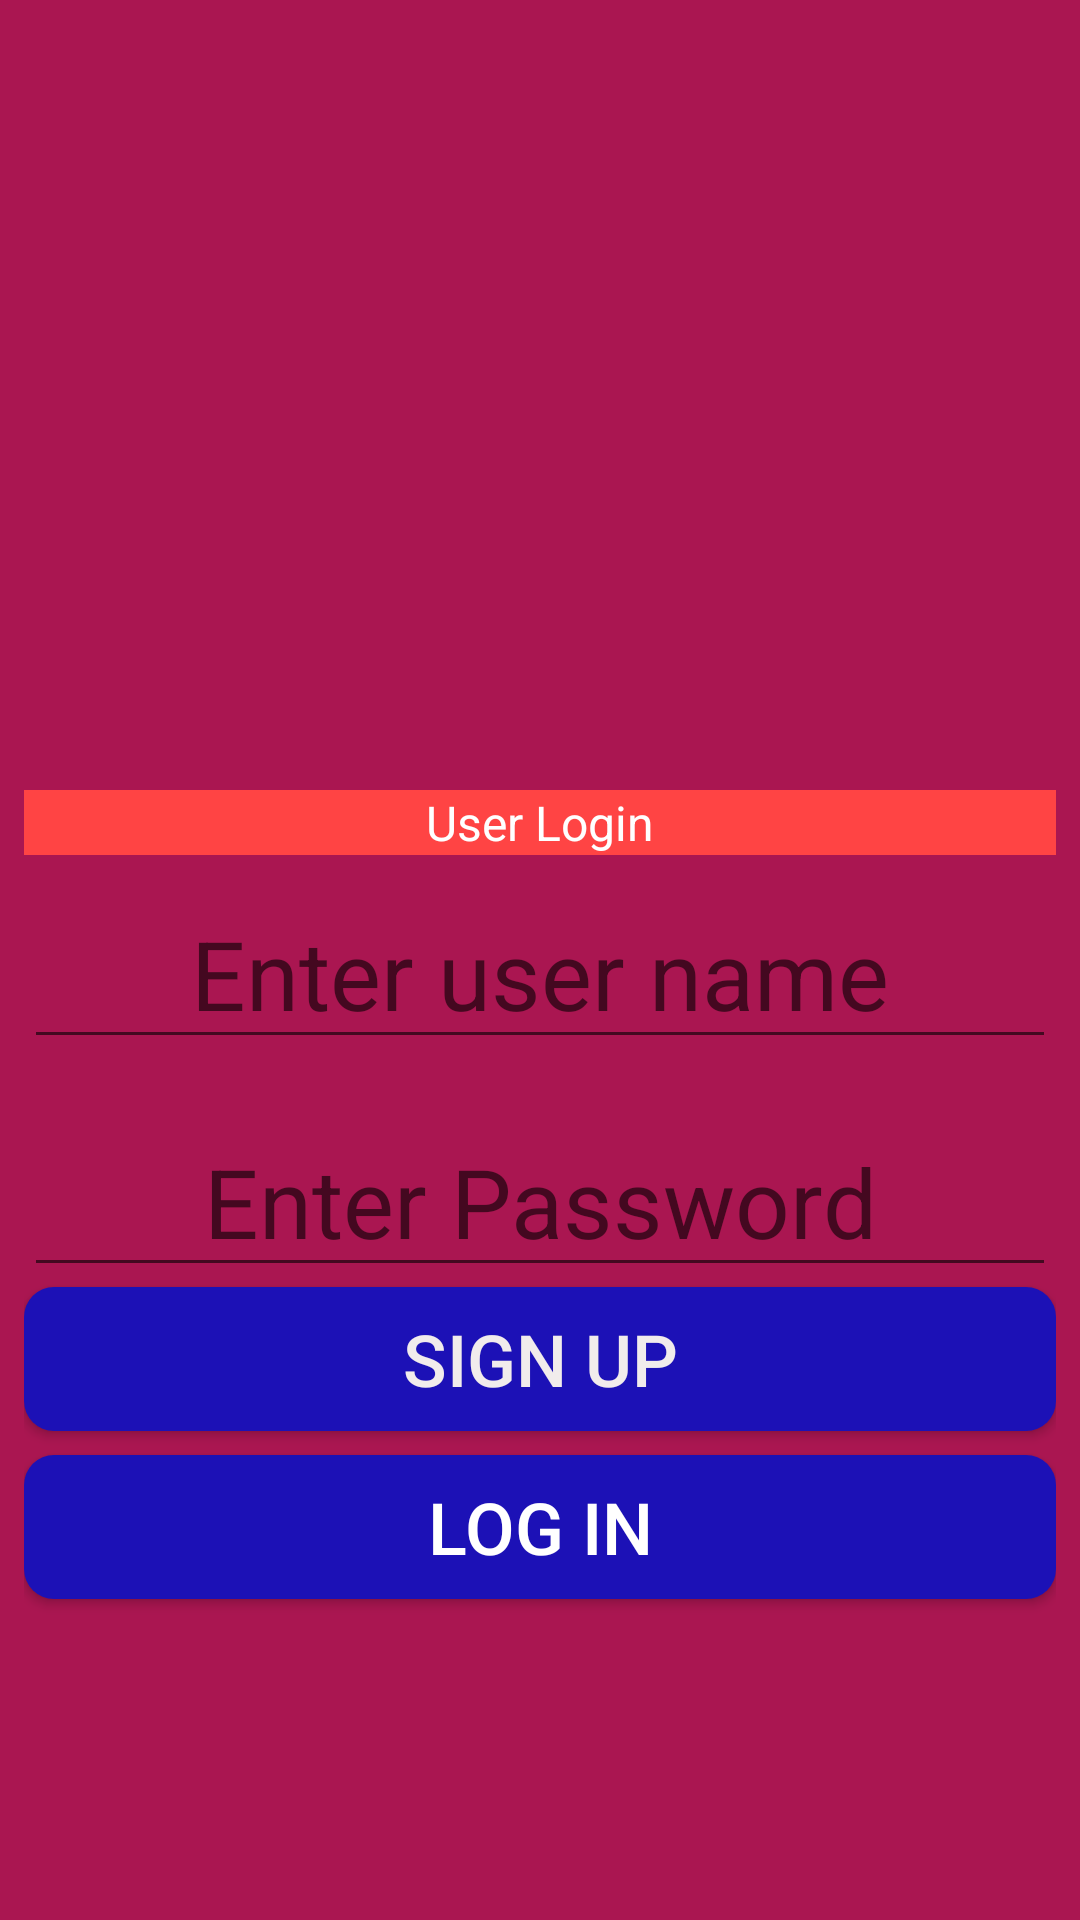

Here is an Android app screen rendered from its layout file. Give the layout XML and the strings, colors and styles it references.
<!-- AndroidManifest.xml: application theme AppTheme -->
<!-- res/layout/signup_login_activity.xml -->
<?xml version="1.0" encoding="utf-8"?>
<androidx.constraintlayout.widget.ConstraintLayout xmlns:android="http://schemas.android.com/apk/res/android"
    xmlns:app="http://schemas.android.com/apk/res-auto"
    xmlns:tools="http://schemas.android.com/tools"
    android:layout_width="match_parent"
    android:layout_height="match_parent"
    android:background="#E8A30041">

    <ImageView
        android:id="@+id/logoImageView"
        android:layout_width="124dp"
        android:layout_height="124dp"
        android:layout_marginTop="16dp"
        android:layout_marginBottom="16dp"
        android:scaleType="fitCenter"
        app:layout_constraintBottom_toTopOf="@+id/logIn_LinearLayout"
        app:layout_constraintEnd_toEndOf="parent"
        app:layout_constraintStart_toStartOf="parent"
        app:layout_constraintTop_toTopOf="parent"
        tools:srcCompat="@drawable/instalogo" />

    <LinearLayout
        android:id="@+id/logIn_LinearLayout"
        android:layout_width="0dp"
        android:layout_height="wrap_content"
        android:layout_marginStart="8dp"
        android:layout_marginTop="164dp"
        android:layout_marginEnd="8dp"
        android:orientation="vertical"
        app:layout_constraintBottom_toBottomOf="parent"
        app:layout_constraintEnd_toEndOf="parent"
        app:layout_constraintStart_toStartOf="parent"
        app:layout_constraintTop_toTopOf="parent">

        <TextView
            android:id="@+id/logIn_Title"
            android:layout_width="match_parent"
            android:layout_height="wrap_content"
            android:background="@android:color/holo_red_light"
            android:gravity="center"
            android:text="User Login"
            android:textColor="@android:color/white"
            android:textSize="16sp"></TextView>

        <EditText
            android:id="@+id/logIn_UserName"
            android:layout_width="match_parent"
            android:layout_height="wrap_content"
            android:layout_marginTop="8dp"
            android:gravity="center"
            android:hint="Enter user name"
            android:textSize="32sp" />

        <EditText
            android:id="@+id/logIn_Password"
            android:layout_width="match_parent"
            android:layout_height="wrap_content"
            android:layout_marginTop="16dp"
            android:gravity="center"
            android:hint="Enter Password"
            android:textSize="32sp" />

        <Button
            android:id="@+id/signUp_Button"
            android:layout_width="match_parent"
            android:layout_height="wrap_content"
            android:layout_gravity="center"
            android:background="@drawable/rounded_button"
            android:text="Sign Up"
            android:textColor="#F1ECEC"
            android:textSize="24sp"></Button>

        <Button
            android:id="@+id/logIn_Button"
            android:layout_width="match_parent"
            android:layout_height="wrap_content"
            android:layout_gravity="center"
            android:layout_marginTop="8dp"
            android:layout_marginBottom="8dp"
            android:background="@drawable/rounded_button"
            android:text="Log in"
            android:textColor="#FFFFFF"
            android:textSize="24sp"></Button>
    </LinearLayout>

</androidx.constraintlayout.widget.ConstraintLayout>
<!-- resources referenced by this layout -->
<resources>
  <!-- drawable instalogo: png bitmap (drawable-hdpi, 661641 bytes) -->
  <!-- drawable rounded_button (drawable) -->
  <?xml version="1.0" encoding="utf-8"?>
  <shape xmlns:android="http://schemas.android.com/apk/res/android" android:shape="rectangle" android:padding="10dp">
      <solid android:color="#1C11B6" /> 
      <corners
          android:bottomRightRadius="10dp"
          android:bottomLeftRadius="10dp"
          android:topLeftRadius="10dp"
          android:topRightRadius="10dp"/>
  </shape>
  <style name="AppTheme" parent="Theme.AppCompat.DayNight.NoActionBar"> 
          
          <item name="colorPrimary">@color/colorPrimary</item>
          <item name="colorPrimaryDark">@color/colorPrimaryDark</item>
          <item name="colorAccent">@color/colorAccent</item>
  
      </style>
  <!-- not gathered from this repository: default colours our renderer supplied (Android Studio template values) -->
  <color name="colorPrimary">#FF6200EE</color>
  <color name="colorPrimaryDark">#FF3700B3</color>
  <color name="colorAccent">#FF03DAC5</color>
</resources>
